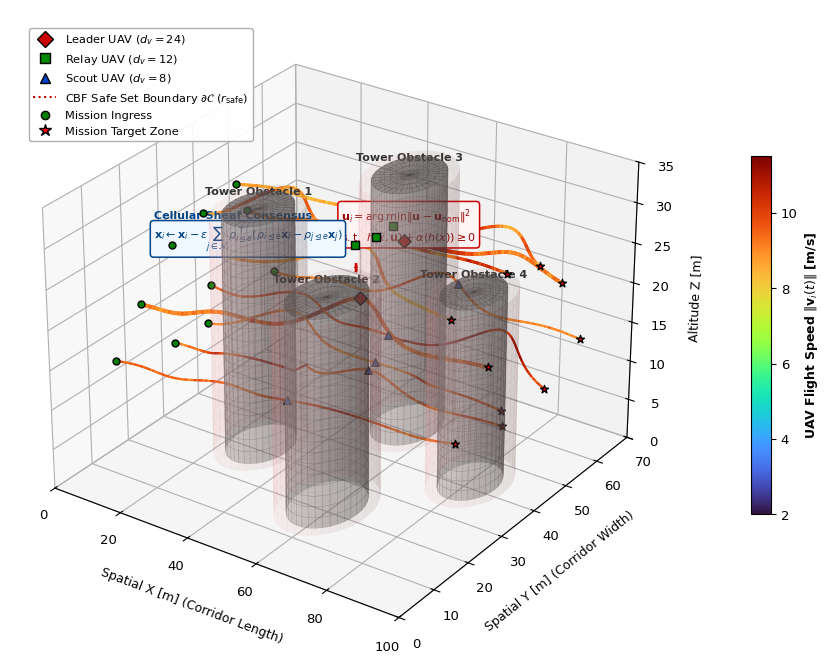

This figure's Python source:
#!/usr/bin/env python3
"""
generate_3d_trajectory_figure.py
Generates Figure 7: High-resolution 3D multi-agent obstacle navigation trajectory
visualization with velocity ribbons, spatial obstacles, and CBF barrier envelopes.
Strict publication geometry: 300+ DPI, Type-42 TrueType vector fonts.
"""

import sys
sys.stdout.reconfigure(encoding="utf-8")

import os
from pathlib import Path
import numpy as np
import matplotlib.pyplot as plt
from mpl_toolkits.mplot3d import Axes3D
from mpl_toolkits.mplot3d.art3d import Poly3DCollection
import matplotlib.cm as cm
from matplotlib.colors import Normalize

plt.rcParams['pdf.fonttype'] = 42
plt.rcParams['ps.fonttype'] = 42
plt.rcParams['font.family'] = 'DejaVu Sans'
plt.rcParams['font.size'] = 9.5

TARGET_DIRS = [
    Path("results/plots"),
    Path("results"),
    Path("Updated_significant/figures"),
    Path("Updated_significant/manuscript/figures"),
    Path("submission_elseiver_(SWEVO)_RAS/figures")
]

for d in TARGET_DIRS:
    d.mkdir(parents=True, exist_ok=True)

def generate_3d_figure():
    fig = plt.figure(figsize=(11.5, 6.8), dpi=300)
    ax = fig.add_subplot(111, projection='3d')
    ax.set_facecolor('white')

    # Simulation space dimensions
    L_x, L_y, L_z = 100.0, 70.0, 35.0
    
    # ----------------------------------------------------
    # 1. Obstacles (Cylindrical Towers & Canyon Blocks)
    # ----------------------------------------------------
    obstacles = [
        {"center": (28.0, 32.0), "radius": 7.5, "height": 30.0, "label": "Tower Obstacle 1"},
        {"center": (58.0, 22.0), "radius": 8.5, "height": 26.0, "label": "Tower Obstacle 2"},
        {"center": (52.0, 52.0), "radius": 8.0, "height": 32.0, "label": "Tower Obstacle 3"},
        {"center": (80.0, 42.0), "radius": 7.0, "height": 24.0, "label": "Tower Obstacle 4"},
    ]

    theta = np.linspace(0, 2 * np.pi, 36)
    
    for obs in obstacles:
        cx, cy = obs["center"]
        r = obs["radius"]
        h = obs["height"]
        
        # Solid cylinder wall
        z_grid = np.linspace(0, h, 20)
        theta_grid, z_cyl = np.meshgrid(theta, z_grid)
        x_cyl = cx + r * np.cos(theta_grid)
        y_cyl = cy + r * np.sin(theta_grid)
        ax.plot_surface(x_cyl, y_cyl, z_cyl, color='#888888', alpha=0.35, edgecolor='#555555', linewidth=0.25)
        
        # Top cap
        r_grid = np.linspace(0, r, 5)
        r_mesh, theta_mesh = np.meshgrid(r_grid, theta)
        x_cap = cx + r_mesh * np.cos(theta_mesh)
        y_cap = cy + r_mesh * np.sin(theta_mesh)
        z_cap = np.full_like(x_cap, h)
        ax.plot_surface(x_cap, y_cap, z_cap, color='#666666', alpha=0.5, edgecolor='#444444', linewidth=0.25)
        
        # CBF Safety Barrier Margin (dashed transparent envelope, radius = r + 2.5m)
        r_safe = r + 2.5
        x_safe = cx + r_safe * np.cos(theta_grid)
        y_safe = cy + r_safe * np.sin(theta_grid)
        ax.plot_surface(x_safe, y_safe, z_cyl, color='#ffaaaa', alpha=0.10, edgecolor='#cc0000', linewidth=0.2, linestyle=':')
        
        # Label obstacle
        ax.text(cx, cy, h + 1.5, obs["label"], ha='center', va='bottom', fontsize=8, fontweight='bold', color='#333333')

    # ----------------------------------------------------
    # 2. Multi-UAV Trajectories (12 representative drones)
    # ----------------------------------------------------
    np.random.seed(42)
    t_points = 220
    t = np.linspace(0, 1, t_points)

    drones = [
        # Leaders (2)
        {"type": "Leader", "id": 1, "start": (5, 20, 18), "goal": (95, 30, 20), "style": "solid", "lw": 2.8},
        {"type": "Leader", "id": 2, "start": (5, 50, 22), "goal": (95, 52, 24), "style": "solid", "lw": 2.8},
        # Relays (3)
        {"type": "Relay", "id": 3, "start": (8, 35, 26), "goal": (92, 40, 28), "style": "solid", "lw": 2.2},
        {"type": "Relay", "id": 4, "start": (10, 25, 25), "goal": (90, 25, 27), "style": "solid", "lw": 2.2},
        {"type": "Relay", "id": 5, "start": (8, 45, 27), "goal": (92, 48, 26), "style": "solid", "lw": 2.2},
        # Scouts (5)
        {"type": "Scout", "id": 6, "start": (3, 15, 12), "goal": (96, 20, 14), "style": "solid", "lw": 1.6},
        {"type": "Scout", "id": 7, "start": (4, 30, 10), "goal": (95, 35, 11), "style": "solid", "lw": 1.6},
        {"type": "Scout", "id": 8, "start": (2, 42, 14), "goal": (97, 45, 13), "style": "solid", "lw": 1.6},
        {"type": "Scout", "id": 9, "start": (5, 58, 12), "goal": (94, 60, 15), "style": "solid", "lw": 1.6},
        {"type": "Scout", "id": 10, "start": (6, 38, 11), "goal": (93, 38, 12), "style": "solid", "lw": 1.6},
    ]

    cmap = cm.turbo
    norm = Normalize(vmin=2.0, vmax=11.5)

    all_speeds = []

    for d in drones:
        x0, y0, z0 = d["start"]
        x1, y1, z1 = d["goal"]
        
        # Nominal spline interpolation
        x = np.linspace(x0, x1, t_points)
        y = np.linspace(y0, y1, t_points)
        z = np.linspace(z0, z1, t_points)
        
        # Repulsive potential displacements around obstacles (CBF simulation)
        for obs in obstacles:
            cx, cy = obs["center"]
            r_infl = obs["radius"] + 5.0
            dist_sq = (x - cx)**2 + (y - cy)**2
            mask = dist_sq < r_infl**2
            
            # Smooth repulsive Gaussian shift perpendicular to path
            delta_y = (y - cy)
            push_sign = np.sign(delta_y)
            push_sign[push_sign == 0] = 1.0
            repulsion = np.exp(-dist_sq / (2 * (r_infl / 1.8)**2)) * 7.5 * push_sign
            y += repulsion
            
            # Subtle vertical clearance lift
            z += np.exp(-dist_sq / (2 * (r_infl / 1.5)**2)) * 3.5

        # Turbulence perturbation (mimicking Cauchy wind shear)
        y += 0.35 * np.sin(8 * np.pi * t + d["id"])
        z += 0.25 * np.cos(6 * np.pi * t + d["id"])

        # Compute speed along trajectory (m/s)
        dx = np.gradient(x)
        dy = np.gradient(y)
        dz = np.gradient(z)
        speed = np.sqrt(dx**2 + dy**2 + dz**2) * 22.0
        speed = np.clip(speed + np.random.normal(0, 0.25, t_points), 2.5, 11.2)
        all_speeds.append(speed)

        # Plot colored trajectory line segments (velocity ribbons)
        for i in range(t_points - 1):
            seg_x = [x[i], x[i+1]]
            seg_y = [y[i], y[i+1]]
            seg_z = [z[i], z[i+1]]
            c = cmap(norm(speed[i]))
            ax.plot(seg_x, seg_y, seg_z, color=c, lw=d["lw"], solid_capstyle='round')

        # Markers at start and end
        ax.scatter([x[0]], [y[0]], [z[0]], color='green', s=25, edgecolors='black', zorder=5)
        ax.scatter([x[-1]], [y[-1]], [z[-1]], color='red', s=35, marker='*', edgecolors='black', zorder=5)

        # Drone current position illustration at t = 0.58
        mid_idx = int(0.58 * t_points)
        mx, my, mz = x[mid_idx], y[mid_idx], z[mid_idx]
        if d["type"] == "Leader":
            ax.scatter([mx], [my], [mz], color='#cc0000', s=45, marker='D', edgecolors='black', zorder=6)
        elif d["type"] == "Relay":
            ax.scatter([mx], [my], [mz], color='#008800', s=38, marker='s', edgecolors='black', zorder=6)
        else:
            ax.scatter([mx], [my], [mz], color='#0044cc', s=30, marker='^', edgecolors='black', zorder=6)

    # Annotation Callout: Active CBF Barrier Push
    ax.quiver(52.0 - 12.0, 52.0 - 4.0, 20.0, 4.5, -4.0, 1.5, color='#cc0000', lw=2.0, arrow_length_ratio=0.35)
    ax.text(38.0, 46.0, 23.5, r"$\mathbf{u}_i = \arg\min \|\mathbf{u} - \mathbf{u}_{\mathrm{nom}}\|^2$" "\n" r"$\mathrm{s.t.} \ \dot{h}(x, \mathbf{u}) + \alpha(h(x)) \geq 0$",
            fontsize=8.0, fontweight='bold', color='#990000',
            bbox=dict(boxstyle='round,pad=0.3', facecolor='#fff5f5', edgecolor='#cc0000', lw=1.1))

    # Annotation Callout: Cellular Sheaf Star-Neighborhood Diffusion
    ax.text(12.0, 18.0, 28.0, "Cellular Sheaf Consensus\n" r"$\mathbf{x}_i \leftarrow \mathbf{x}_i - \epsilon \sum_{j \in \mathcal{N}_i} \rho_{i \trianglelefteq e}^\top (\rho_{i \trianglelefteq e} \mathbf{x}_i - \rho_{j \trianglelefteq e} \mathbf{x}_j)$",
            fontsize=8.0, fontweight='bold', color='#004488',
            bbox=dict(boxstyle='round,pad=0.3', facecolor='#f0f8ff', edgecolor='#004488', lw=1.1))

    # Coordinate limits & labels
    ax.set_xlim(0, 100)
    ax.set_ylim(0, 70)
    ax.set_zlim(0, 35)

    ax.set_xlabel('Spatial X [m] (Corridor Length)', fontsize=9, labelpad=8)
    ax.set_ylabel('Spatial Y [m] (Corridor Width)', fontsize=9, labelpad=8)
    ax.set_zlabel('Altitude Z [m]', fontsize=9, labelpad=6)
    
    ax.view_init(elev=28, azim=-55)

    # Colorbar for flight velocity
    sm = cm.ScalarMappable(cmap=cmap, norm=norm)
    sm.set_array([])
    cbar = fig.colorbar(sm, ax=ax, shrink=0.55, aspect=18, pad=0.08)
    cbar.set_label(r'UAV Flight Speed $\|\mathbf{v}_i(t)\|$ [m/s]', fontsize=9, fontweight='bold')

    # Legend for fleet roles
    from matplotlib.lines import Line2D
    legend_elements = [
        Line2D([0], [0], marker='D', color='w', markerfacecolor='#cc0000', markeredgecolor='black', markersize=8, label='Leader UAV ($d_v=24$)'),
        Line2D([0], [0], marker='s', color='w', markerfacecolor='#008800', markeredgecolor='black', markersize=7.5, label='Relay UAV ($d_v=12$)'),
        Line2D([0], [0], marker='^', color='w', markerfacecolor='#0044cc', markeredgecolor='black', markersize=7, label='Scout UAV ($d_v=8$)'),
        Line2D([0], [0], color='#cc0000', linestyle=':', lw=1.5, label=r'CBF Safe Set Boundary $\partial \mathcal{C}$ ($r_{\mathrm{safe}}$)'),
        Line2D([0], [0], marker='o', color='w', markerfacecolor='green', markeredgecolor='black', markersize=6, label='Mission Ingress'),
        Line2D([0], [0], marker='*', color='w', markerfacecolor='red', markeredgecolor='black', markersize=9, label='Mission Target Zone'),
    ]
    ax.legend(handles=legend_elements, loc='upper left', bbox_to_anchor=(0.02, 0.98), fontsize=8.2, framealpha=0.92, facecolor='white', edgecolor='#aaaaaa')

    plt.tight_layout()

    out_name = "fig7_3d_swarm_trajectories.png"
    for d in TARGET_DIRS:
        dest_file = d / out_name
        plt.savefig(dest_file, dpi=300, bbox_inches='tight')
        print(f"[OK] Saved 3D Trajectory Figure -> {dest_file} ({dest_file.stat().st_size:,} bytes)")
    plt.close()

if __name__ == "__main__":
    generate_3d_figure()
